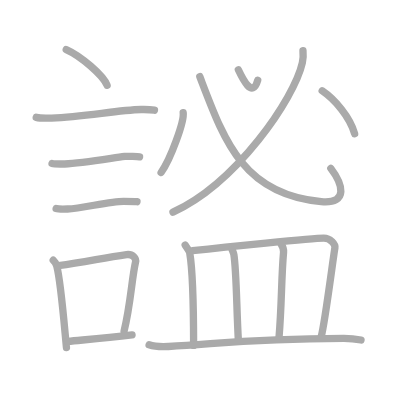
t = 0.00 s
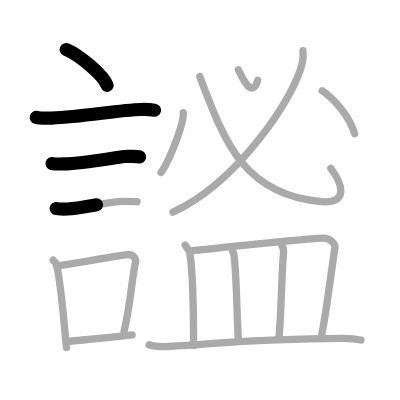
t = 3.50 s
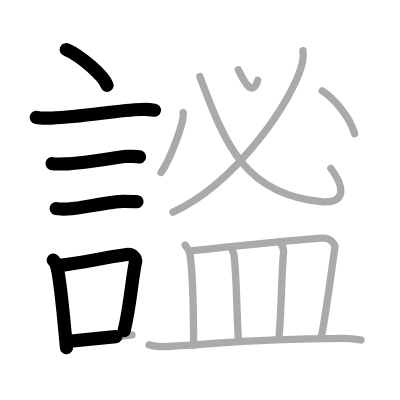
t = 6.75 s
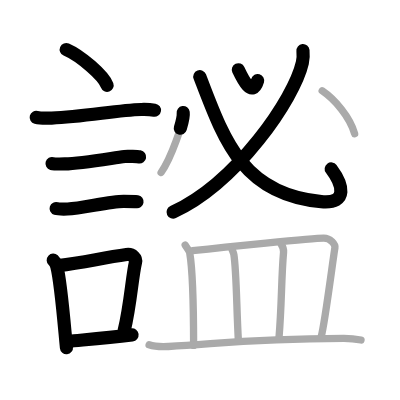
t = 10.25 s
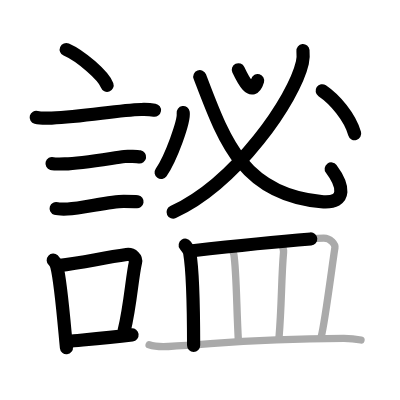
t = 13.50 s
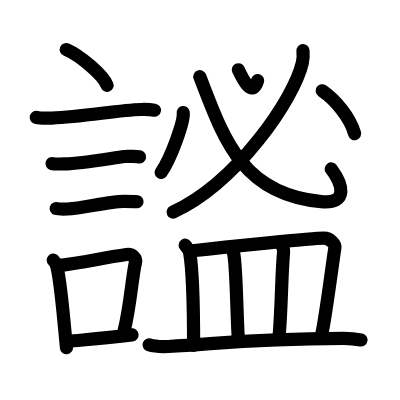
t = 17.00 s

The animated SVG that drew these frames (rendered in a browser with its animation timeline set to each time). Animation: 17 SMIL elements (animate=17); one cycle of 17.00 s.

<?xml version="1.0" standalone="no"?>
<!DOCTYPE svg PUBLIC "-//W3C//DTD SVG 1.1//EN"   "http://www.w3.org/Graphics/SVG/1.1/DTD/svg11.dtd">
<svg width="400px" height="400px"  version="1.1" xmlns="http://www.w3.org/2000/svg">
  <defs>
    <marker id="Triangle" viewBox="0 0 10 10" refX="0" refY="5" markerUnits="strokeWidth" markerWidth="3" style="stroke-opacity:0%;fill:#aaaaaa;" markerHeight="2" orient="auto">
      <path d="M 0 0 L 10 5 L 0 10 z" />
    </marker>
    
    <marker id="Arrow" viewBox="0 0 10 10" refX="5" refY="5" markerUnits="strokeWidth" markerWidth="1.8" style="stroke-opacity:0%;fill:#770000;" markerHeight="2" orient="auto">
      <path d="M 0 4 L 6 4 L 4 1 L 10 5 L 4 9 L 6 6 L 0 6 z" />
        <circle cx="5" cy="5" r="5" />
      </marker>
    
    <marker id="TriangleRed" viewBox="0 0 10 10" refX="0" refY="5" markerUnits="strokeWidth" markerWidth="3" style="stroke-opacity:0%;fill:#CC0000;" markerHeight="2" orient="auto">
      <path d="M 0 0 L 10 5 L 0 10 z" />
    </marker>
    
    <marker id="ArrowRed" viewBox="0 0 10 10" refX="5" refY="5" markerUnits="strokeWidth" markerWidth="1.8" style="stroke-opacity:0%;fill:#CC0000;" markerHeight="2" orient="auto">
      <path d="M 0 4 L 6 4 L 4 1 L 10 5 L 4 9 L 6 6 L 0 6 z" />
        <circle cx="5" cy="5" r="5" />
      </marker>
    
  </defs>
  
  <path style="fill:#ffffff; fill-opacity:100%; fill-rule:evenodd; stroke-width:0;" d="M 0 0 L 400px 0 L 400px 400px L 0 400px L 0 0" />

  <g transform="scale(3.6697247706422 3.6697247706422)">
<path style="fill:none; fill-opacity:0%; fill-rule:evenodd; stroke:#aaaaaa; stroke-opacity:100%; stroke-width: 1.5pt; stroke-linejoin:round; stroke-linecap:round;" d="M18.05 13.5c3.93 1.72 10.15 7.07 11.13 9.75"></path>
<path style="fill:none; fill-opacity:0%; fill-rule:evenodd; stroke:#aaaaaa; stroke-opacity:100%; stroke-width: 1.5pt; stroke-linejoin:round; stroke-linecap:round;" d="M9.87 31.98c0.73 0.19 3.48 0.22 4.2 0.19c8.93-0.34 17.9-2.17 24.4-2.33c1.21-0.03 3.02 0.09 3.62 0.19"></path>
<path style="fill:none; fill-opacity:0%; fill-rule:evenodd; stroke:#aaaaaa; stroke-opacity:100%; stroke-width: 1.5pt; stroke-linejoin:round; stroke-linecap:round;" d="M14.18 44.56c0.43 0.12 3.04 0.13 3.47 0.12c4.44-0.14 11.86-1.43 16.34-2.05c0.7-0.1 3.68 0.06 4.04 0.12"></path>
<path style="fill:none; fill-opacity:0%; fill-rule:evenodd; stroke:#aaaaaa; stroke-opacity:100%; stroke-width: 1.5pt; stroke-linejoin:round; stroke-linecap:round;" d="M15.3 56.83c0.38 0.12 2.71 0.13 3.1 0.12c3.97-0.13 11.43-2.11 15.33-2.09c0.63 0 3.29 0.06 3.6 0.11"></path>
<path style="fill:none; fill-opacity:0%; fill-rule:evenodd; stroke:#aaaaaa; stroke-opacity:100%; stroke-width: 1.5pt; stroke-linejoin:round; stroke-linecap:round;" d="M14.51 70.9c0.39 0.36 0.83 1.15 0.96 1.63c1.11 4.21 2.03 15.96 2.64 22.21"></path>
<path style="fill:none; fill-opacity:0%; fill-rule:evenodd; stroke:#aaaaaa; stroke-opacity:100%; stroke-width: 1.5pt; stroke-linejoin:round; stroke-linecap:round;" d="M15.94 72.37c7.2-0.89 11.9-2.1 18.55-3c1.67-0.22 2.68 1.04 2.44 2.06c-0.99 4.25-1.36 11.72-3.12 18.78"></path>
<path style="fill:none; fill-opacity:0%; fill-rule:evenodd; stroke:#aaaaaa; stroke-opacity:100%; stroke-width: 1.5pt; stroke-linejoin:round; stroke-linecap:round;" d="M18.42 93.05c5.37-0.54 10.18-0.97 17.56-1.81"></path>
<path style="fill:none; fill-opacity:0%; fill-rule:evenodd; stroke:#aaaaaa; stroke-opacity:100%; stroke-width: 1.5pt; stroke-linejoin:round; stroke-linecap:round;" d="M64.95 19.02c1.12 2.38 3.8 7.98 5.28 2.84"></path>
<path style="fill:none; fill-opacity:0%; fill-rule:evenodd; stroke:#aaaaaa; stroke-opacity:100%; stroke-width: 1.5pt; stroke-linejoin:round; stroke-linecap:round;" d="M82.56 13.8c0.08 0.82 0.11 2.1-0.17 3.31c-2.23 9.83-17.91 32.7-35.25 40.71"></path>
<path style="fill:none; fill-opacity:0%; fill-rule:evenodd; stroke:#aaaaaa; stroke-opacity:100%; stroke-width: 1.5pt; stroke-linejoin:round; stroke-linecap:round;" d="M54.45 20.89C61 38 66 53 87.56 54.94c7.58 0.68 5.75-4.89 2.59-9.05"></path>
<path style="fill:none; fill-opacity:0%; fill-rule:evenodd; stroke:#aaaaaa; stroke-opacity:100%; stroke-width: 1.5pt; stroke-linejoin:round; stroke-linecap:round;" d="M49.92 30.7c0.33 2.3-3.34 12.46-6.02 16.3"></path>
<path style="fill:none; fill-opacity:0%; fill-rule:evenodd; stroke:#aaaaaa; stroke-opacity:100%; stroke-width: 1.5pt; stroke-linejoin:round; stroke-linecap:round;" d="M87.8 24.74c3.45 2.34 7.55 7.13 8.84 11.68"></path>
<path style="fill:none; fill-opacity:0%; fill-rule:evenodd; stroke:#aaaaaa; stroke-opacity:100%; stroke-width: 1.5pt; stroke-linejoin:round; stroke-linecap:round;" d="M50.47 66.8c0.49 0.72 1.13 1.5 1.23 2.11c0.83 4.84 1.05 15.84 1.06 25.21"></path>
<path style="fill:none; fill-opacity:0%; fill-rule:evenodd; stroke:#aaaaaa; stroke-opacity:100%; stroke-width: 1.5pt; stroke-linejoin:round; stroke-linecap:round;" d="M52.47 68.32c8.79-1 32.59-3.42 35.78-3.42c1.75 0 3.18 1.66 3.01 2.63c-0.49 2.78-2.7 20.39-3.73 24.18"></path>
<path style="fill:none; fill-opacity:0%; fill-rule:evenodd; stroke:#aaaaaa; stroke-opacity:100%; stroke-width: 1.5pt; stroke-linejoin:round; stroke-linecap:round;" d="M63.24 68c0.2 0.46 0.41 0.84 0.5 1.42c0.71 4.57 0.73 15.08 1.21 23.29"></path>
<path style="fill:none; fill-opacity:0%; fill-rule:evenodd; stroke:#aaaaaa; stroke-opacity:100%; stroke-width: 1.5pt; stroke-linejoin:round; stroke-linecap:round;" d="M76.6 66.51c0.38 0.55 0.73 1.5 0.67 2.21c-0.62 7.08-0.48 14.22-1.24 23.29"></path>
<path style="fill:none; fill-opacity:0%; fill-rule:evenodd; stroke:#aaaaaa; stroke-opacity:100%; stroke-width: 1.5pt; stroke-linejoin:round; stroke-linecap:round;" d="M40.63 93.96c1.37 0.46 3.88 0.53 5.25 0.46c14.25-0.76 21.49-2.1 47.71-2.22c2.28-0.01 3.65 0.22 4.79 0.45"></path>

<path style="fill:none; fill-opacity:0%; fill-rule:evenodd; stroke:#000000; stroke-opacity:100%; stroke-width: 2.7pt; stroke-linejoin:round; stroke-linecap:round;" d="M18.05 13.5c3.93 1.72 10.15 7.07 11.13 9.75" pathLength="100" stroke-dashoffset="100" stroke-dasharray="100 105"><animate id="dashAnim1" attributeName="stroke-dashoffset" from="100" to="0" dur="1s" calcMode="linear" fill="freeze"/></path>
<path style="fill:none; fill-opacity:0%; fill-rule:evenodd; stroke:#000000; stroke-opacity:100%; stroke-width: 2.7pt; stroke-linejoin:round; stroke-linecap:round;" d="M9.87 31.98c0.73 0.19 3.48 0.22 4.2 0.19c8.93-0.34 17.9-2.17 24.4-2.33c1.21-0.03 3.02 0.09 3.62 0.19" pathLength="100" stroke-dashoffset="100" stroke-dasharray="100 105"><animate id="dashAnim2" attributeName="stroke-dashoffset" from="100" to="0" dur="1s" calcMode="linear" begin="dashAnim1.end" fill="freeze"/></path>
<path style="fill:none; fill-opacity:0%; fill-rule:evenodd; stroke:#000000; stroke-opacity:100%; stroke-width: 2.7pt; stroke-linejoin:round; stroke-linecap:round;" d="M14.18 44.56c0.43 0.12 3.04 0.13 3.47 0.12c4.44-0.14 11.86-1.43 16.34-2.05c0.7-0.1 3.68 0.06 4.04 0.12" pathLength="100" stroke-dashoffset="100" stroke-dasharray="100 105"><animate id="dashAnim3" attributeName="stroke-dashoffset" from="100" to="0" dur="1s" calcMode="linear" begin="dashAnim2.end" fill="freeze"/></path>
<path style="fill:none; fill-opacity:0%; fill-rule:evenodd; stroke:#000000; stroke-opacity:100%; stroke-width: 2.7pt; stroke-linejoin:round; stroke-linecap:round;" d="M15.3 56.83c0.38 0.12 2.71 0.13 3.1 0.12c3.97-0.13 11.43-2.11 15.33-2.09c0.63 0 3.29 0.06 3.6 0.11" pathLength="100" stroke-dashoffset="100" stroke-dasharray="100 105"><animate id="dashAnim4" attributeName="stroke-dashoffset" from="100" to="0" dur="1s" calcMode="linear" begin="dashAnim3.end" fill="freeze"/></path>
<path style="fill:none; fill-opacity:0%; fill-rule:evenodd; stroke:#000000; stroke-opacity:100%; stroke-width: 2.7pt; stroke-linejoin:round; stroke-linecap:round;" d="M14.51 70.9c0.39 0.36 0.83 1.15 0.96 1.63c1.11 4.21 2.03 15.96 2.64 22.21" pathLength="100" stroke-dashoffset="100" stroke-dasharray="100 105"><animate id="dashAnim5" attributeName="stroke-dashoffset" from="100" to="0" dur="1s" calcMode="linear" begin="dashAnim4.end" fill="freeze"/></path>
<path style="fill:none; fill-opacity:0%; fill-rule:evenodd; stroke:#000000; stroke-opacity:100%; stroke-width: 2.7pt; stroke-linejoin:round; stroke-linecap:round;" d="M15.94 72.37c7.2-0.89 11.9-2.1 18.55-3c1.67-0.22 2.68 1.04 2.44 2.06c-0.99 4.25-1.36 11.72-3.12 18.78" pathLength="100" stroke-dashoffset="100" stroke-dasharray="100 105"><animate id="dashAnim6" attributeName="stroke-dashoffset" from="100" to="0" dur="1s" calcMode="linear" begin="dashAnim5.end" fill="freeze"/></path>
<path style="fill:none; fill-opacity:0%; fill-rule:evenodd; stroke:#000000; stroke-opacity:100%; stroke-width: 2.7pt; stroke-linejoin:round; stroke-linecap:round;" d="M18.42 93.05c5.37-0.54 10.18-0.97 17.56-1.81" pathLength="100" stroke-dashoffset="100" stroke-dasharray="100 105"><animate id="dashAnim7" attributeName="stroke-dashoffset" from="100" to="0" dur="1s" calcMode="linear" begin="dashAnim6.end" fill="freeze"/></path>
<path style="fill:none; fill-opacity:0%; fill-rule:evenodd; stroke:#000000; stroke-opacity:100%; stroke-width: 2.7pt; stroke-linejoin:round; stroke-linecap:round;" d="M64.95 19.02c1.12 2.38 3.8 7.98 5.28 2.84" pathLength="100" stroke-dashoffset="100" stroke-dasharray="100 105"><animate id="dashAnim8" attributeName="stroke-dashoffset" from="100" to="0" dur="1s" calcMode="linear" begin="dashAnim7.end" fill="freeze"/></path>
<path style="fill:none; fill-opacity:0%; fill-rule:evenodd; stroke:#000000; stroke-opacity:100%; stroke-width: 2.7pt; stroke-linejoin:round; stroke-linecap:round;" d="M82.56 13.8c0.08 0.82 0.11 2.1-0.17 3.31c-2.23 9.83-17.91 32.7-35.25 40.71" pathLength="100" stroke-dashoffset="100" stroke-dasharray="100 105"><animate id="dashAnim9" attributeName="stroke-dashoffset" from="100" to="0" dur="1s" calcMode="linear" begin="dashAnim8.end" fill="freeze"/></path>
<path style="fill:none; fill-opacity:0%; fill-rule:evenodd; stroke:#000000; stroke-opacity:100%; stroke-width: 2.7pt; stroke-linejoin:round; stroke-linecap:round;" d="M54.45 20.89C61 38 66 53 87.56 54.94c7.58 0.68 5.75-4.89 2.59-9.05" pathLength="100" stroke-dashoffset="100" stroke-dasharray="100 105"><animate id="dashAnim10" attributeName="stroke-dashoffset" from="100" to="0" dur="1s" calcMode="linear" begin="dashAnim9.end" fill="freeze"/></path>
<path style="fill:none; fill-opacity:0%; fill-rule:evenodd; stroke:#000000; stroke-opacity:100%; stroke-width: 2.7pt; stroke-linejoin:round; stroke-linecap:round;" d="M49.92 30.7c0.33 2.3-3.34 12.46-6.02 16.3" pathLength="100" stroke-dashoffset="100" stroke-dasharray="100 105"><animate id="dashAnim11" attributeName="stroke-dashoffset" from="100" to="0" dur="1s" calcMode="linear" begin="dashAnim10.end" fill="freeze"/></path>
<path style="fill:none; fill-opacity:0%; fill-rule:evenodd; stroke:#000000; stroke-opacity:100%; stroke-width: 2.7pt; stroke-linejoin:round; stroke-linecap:round;" d="M87.8 24.74c3.45 2.34 7.55 7.13 8.84 11.68" pathLength="100" stroke-dashoffset="100" stroke-dasharray="100 105"><animate id="dashAnim12" attributeName="stroke-dashoffset" from="100" to="0" dur="1s" calcMode="linear" begin="dashAnim11.end" fill="freeze"/></path>
<path style="fill:none; fill-opacity:0%; fill-rule:evenodd; stroke:#000000; stroke-opacity:100%; stroke-width: 2.7pt; stroke-linejoin:round; stroke-linecap:round;" d="M50.47 66.8c0.49 0.72 1.13 1.5 1.23 2.11c0.83 4.84 1.05 15.84 1.06 25.21" pathLength="100" stroke-dashoffset="100" stroke-dasharray="100 105"><animate id="dashAnim13" attributeName="stroke-dashoffset" from="100" to="0" dur="1s" calcMode="linear" begin="dashAnim12.end" fill="freeze"/></path>
<path style="fill:none; fill-opacity:0%; fill-rule:evenodd; stroke:#000000; stroke-opacity:100%; stroke-width: 2.7pt; stroke-linejoin:round; stroke-linecap:round;" d="M52.47 68.32c8.79-1 32.59-3.42 35.78-3.42c1.75 0 3.18 1.66 3.01 2.63c-0.49 2.78-2.7 20.39-3.73 24.18" pathLength="100" stroke-dashoffset="100" stroke-dasharray="100 105"><animate id="dashAnim14" attributeName="stroke-dashoffset" from="100" to="0" dur="1s" calcMode="linear" begin="dashAnim13.end" fill="freeze"/></path>
<path style="fill:none; fill-opacity:0%; fill-rule:evenodd; stroke:#000000; stroke-opacity:100%; stroke-width: 2.7pt; stroke-linejoin:round; stroke-linecap:round;" d="M63.24 68c0.2 0.46 0.41 0.84 0.5 1.42c0.71 4.57 0.73 15.08 1.21 23.29" pathLength="100" stroke-dashoffset="100" stroke-dasharray="100 105"><animate id="dashAnim15" attributeName="stroke-dashoffset" from="100" to="0" dur="1s" calcMode="linear" begin="dashAnim14.end" fill="freeze"/></path>
<path style="fill:none; fill-opacity:0%; fill-rule:evenodd; stroke:#000000; stroke-opacity:100%; stroke-width: 2.7pt; stroke-linejoin:round; stroke-linecap:round;" d="M76.6 66.51c0.38 0.55 0.73 1.5 0.67 2.21c-0.62 7.08-0.48 14.22-1.24 23.29" pathLength="100" stroke-dashoffset="100" stroke-dasharray="100 105"><animate id="dashAnim16" attributeName="stroke-dashoffset" from="100" to="0" dur="1s" calcMode="linear" begin="dashAnim15.end" fill="freeze"/></path>
<path style="fill:none; fill-opacity:0%; fill-rule:evenodd; stroke:#000000; stroke-opacity:100%; stroke-width: 2.7pt; stroke-linejoin:round; stroke-linecap:round;" d="M40.63 93.96c1.37 0.46 3.88 0.53 5.25 0.46c14.25-0.76 21.49-2.1 47.71-2.22c2.28-0.01 3.65 0.22 4.79 0.45" pathLength="100" stroke-dashoffset="100" stroke-dasharray="100 105"><animate id="dashAnim17" attributeName="stroke-dashoffset" from="100" to="0" dur="1s" calcMode="linear" begin="dashAnim16.end" fill="freeze"/></path>

</g>

</svg>  
          
